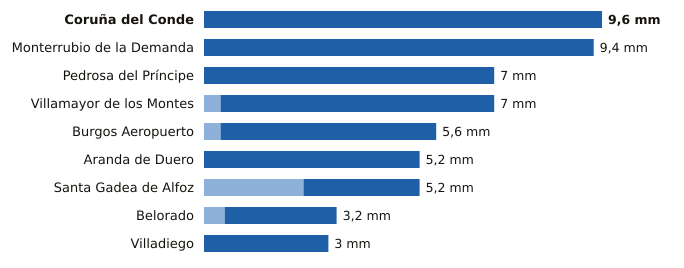

The data file committed next to this chart (first rows):
estacion, provincia, indicativo, mm_6_dias_anteriores, mm_hoy, mm_7_dias, horas_de_hoy
Coruña del Conde, Burgos, 2106B, 0.0, 9.6, 9.6, 14
Monterrubio de la Demanda, Burgos, 2302N, 0.0, 9.4, 9.4, 15
Pedrosa del Príncipe, Burgos, 2290Y, 0.0, 7.0, 7.0, 16
Villamayor de los Montes, Burgos, 2311Y, 0.4, 6.6, 7.0, 18
Burgos Aeropuerto, Burgos, 2331, 0.4, 5.2, 5.6, 18
Aranda de Duero, Burgos, 2117D, 0.0, 5.2, 5.2, 18
Santa Gadea de Alfoz, Burgos, 9012E, 2.4, 2.8, 5.2, 15
Belorado, Burgos, 9111, 0.5, 2.7, 3.2, 18
Villadiego, Burgos, 2285B, 0.0, 3.0, 3.0, 18
